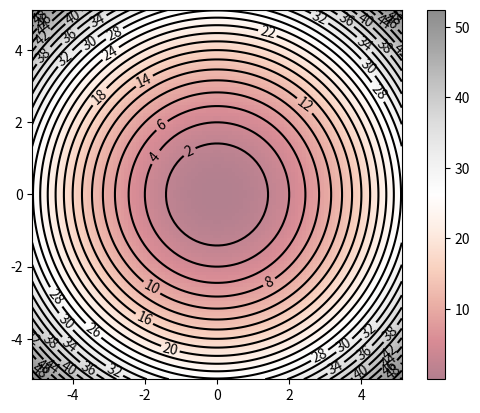
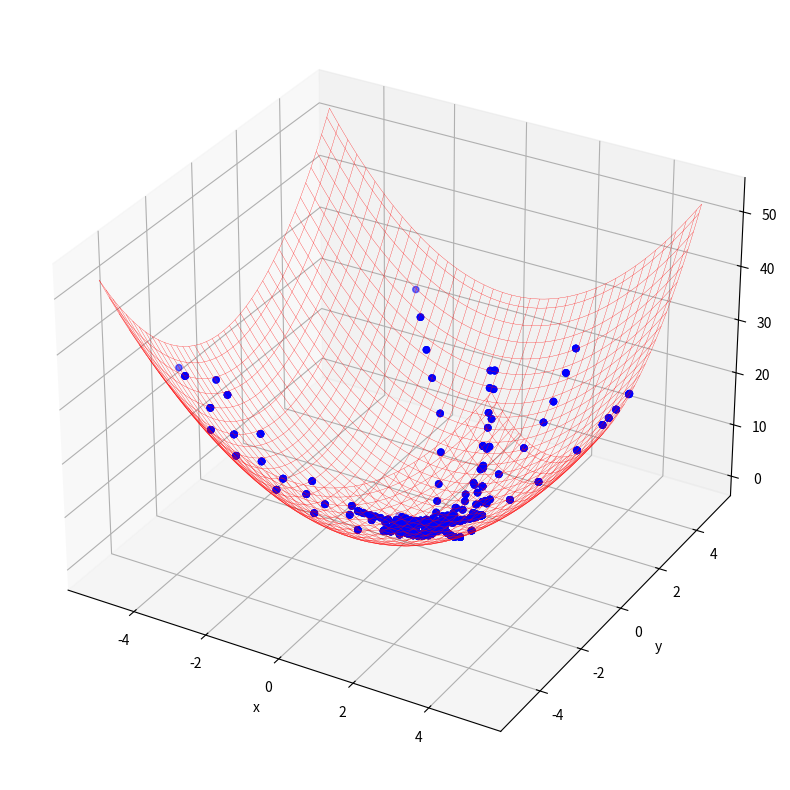

The script that saved these images, in order:
#simulacion PSO
import numpy as np
import matplotlib.pyplot as plt

# Data
X, Y = np.meshgrid(np.linspace(-5.12, 5.12, 100),
                   np.linspace(-5.12, 5.12, 100))
#Jong's function / Sphere
Z = X**2 + Y**2

# Contour
#fig, ax = plt.subplots()
#ax.contour(X, Y, Z)

contours = plt.contour(X, Y, Z, 30, colors='black')
plt.clabel(contours, inline=True, fontsize=10)

plt.imshow(Z, extent=[-5.12, 5.12, -5.12, 5.12, 30], origin='lower',
           cmap='RdGy', alpha=0.5)
plt.colorbar();
# plt.show()


import random
import numpy as np
from matplotlib import pyplot as plt
from matplotlib import animation


# Objective function
# Sphere function

def fitness_function(x1,x2):
    z = x1**2+x2**2
    #f1=x1+2*-x2+3
    #f2=2*x1+x2-8
    #z = f1**2+f2**2
    return z


def update_velocity(particle, velocity, pbest, gbest, w_min=0.5, max=1.0, c=0.1):
    # Initialise new velocity array
    num_particle = len(particle)
    new_velocity = np.array([0.0 for i in range(num_particle)])
    # Randomly generate r1, r2 and inertia weight from normal distribution
    r1 = random.uniform(0,max)
    r2 = random.uniform(0,max)
    w = random.uniform(w_min,max)
    c1 = c
    c2 = c
    # Calculate new velocity
    for i in range(num_particle):
        new_velocity[i] = w*velocity[i] + c1*r1*(pbest[i]-particle[i])+c2*r2*(gbest[i]-particle[i])
    return new_velocity


def update_position(particle, velocity):
    # Move particles by adding velocity
    new_particle = particle + velocity
    return new_particle

def pso_2d(population, dimension, position_min, position_max, generation, fitness_criterion, ax, images):
    # Initialisation
    # Population
    particles = [[random.uniform(position_min, position_max) for j in range(dimension)] for i in range(population)]
    # Particle's best position
    pbest_position = particles
    # Fitness
    pbest_fitness = [fitness_function(p[0],p[1]) for p in particles]
    # Index of the best particle
    gbest_index = np.argmin(pbest_fitness)
    # Global best particle position
    gbest_position = pbest_position[gbest_index]
    # Velocity (starting from 0 speed)
    velocity = [[0.0 for j in range(dimension)] for i in range(population)]

    # Loop for the number of generation
    for t in range(generation):
        # Stop if the average fitness value reached a predefined success criterion
        if np.average(pbest_fitness) <= fitness_criterion:
            break
        else:
            for n in range(population):
                # Update the velocity of each particle
                velocity[n] = update_velocity(particles[n], velocity[n], pbest_position[n], gbest_position)
                # Move the particles to new position
                particles[n] = update_position(particles[n], velocity[n])

                image = ax.scatter3D([
                                particles[n][0] for n in range(population)],
                                [particles[n][1] for n in range(population)],
                                [fitness_function(particles[n][0],particles[n][1]) for n in range(population)], c='b')
                images.append([image])

        # Calculate the fitness value
        pbest_fitness = [fitness_function(p[0],p[1]) for p in particles]
        # Find the index of the best particle
        gbest_index = np.argmin(pbest_fitness)
        # Update the position of the best particle
        gbest_position = pbest_position[gbest_index]



    # Print the results
    print('Global Best Position: ', gbest_position)
    print('Best Fitness Value: ', min(pbest_fitness))
    print('Average Particle Best Fitness Value: ', np.average(pbest_fitness))
    print('Number of Generation: ', t)

population = 10
dimension = 2
position_min = -5.12
position_max = 5.12
generation = 100
fitness_criterion = 10e-2


# Plotting prepartion
fig = plt.figure(figsize=(10, 10))
ax = fig.add_subplot(111, projection='3d')
ax.set_xlabel('x')
ax.set_ylabel('y')
ax.set_zlabel('z')

x = np.linspace(position_min, position_max, 80)
y = np.linspace(position_min, position_max, 80)
X, Y = np.meshgrid(x, y)
Z= fitness_function(X,Y)
ax.plot_wireframe(X, Y, Z, color='r', linewidth=0.2)

# Animation image placeholder
images = []


pso_2d(population, dimension, position_min, position_max, generation, fitness_criterion, ax, images)


# Generate the animation image and save
animated_image = animation.ArtistAnimation(fig, images)
#animated_image.save('pso_simple.gif', writer='pillow')
plt.show()